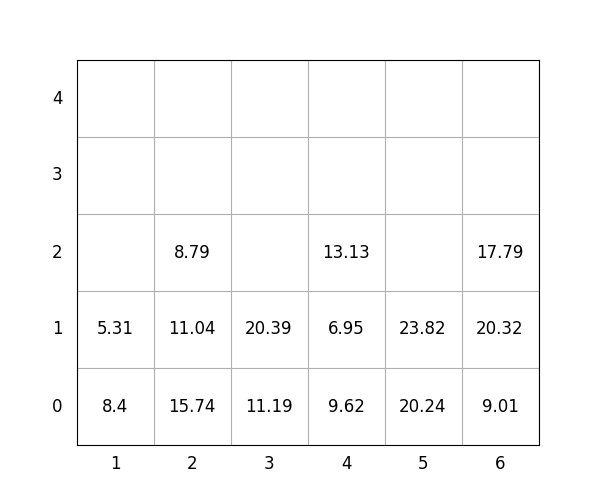

The file beside this chart, header and first rows:
idx, loc_x, loc_y, loc_z, weight, group, score, seq, reloc, size(ft)
1, 5, 0, 0, 20.24, 1, 120.2, 0, 0, 20
2, 4, 0, 0, 9.62, 2, 209.6, 0, 0, 20
3, 5, 0, 1, 23.82, 3, 323.8, 0, 0, 20
4, 6, 0, 0, 9.01, 1, 109, 0, 0, 20
5, 3, 0, 0, 11.19, 3, 311.2, 0, 0, 20
6, 4, 0, 1, 6.95, 3, 306.9, 1, 1.0, 20
7, 4, 0, 2, 13.13, 2, 213.1, 2, 1.0, 20
8, 6, 0, 1, 20.32, 1, 120.3, 3, 0, 20
9, 3, 0, 1, 20.39, 3, 320.4, 4, 0, 20
10, 6, 0, 2, 17.79, 2, 217.8, 5, 0, 20
11, 2, 0, 0, 15.74, 0, 15.74, 6, 0, 20
12, 2, 0, 1, 11.04, 1, 111, 7, 0, 20
13, 1, 0, 0, 8.4, 0, 8.4, 8, 1.0, 20
14, 2, 0, 2, 8.79, 3, 308.8, 9, 0, 20
15, 1, 0, 1, 5.31, 0, 5.31, 10, 1.0, 20
